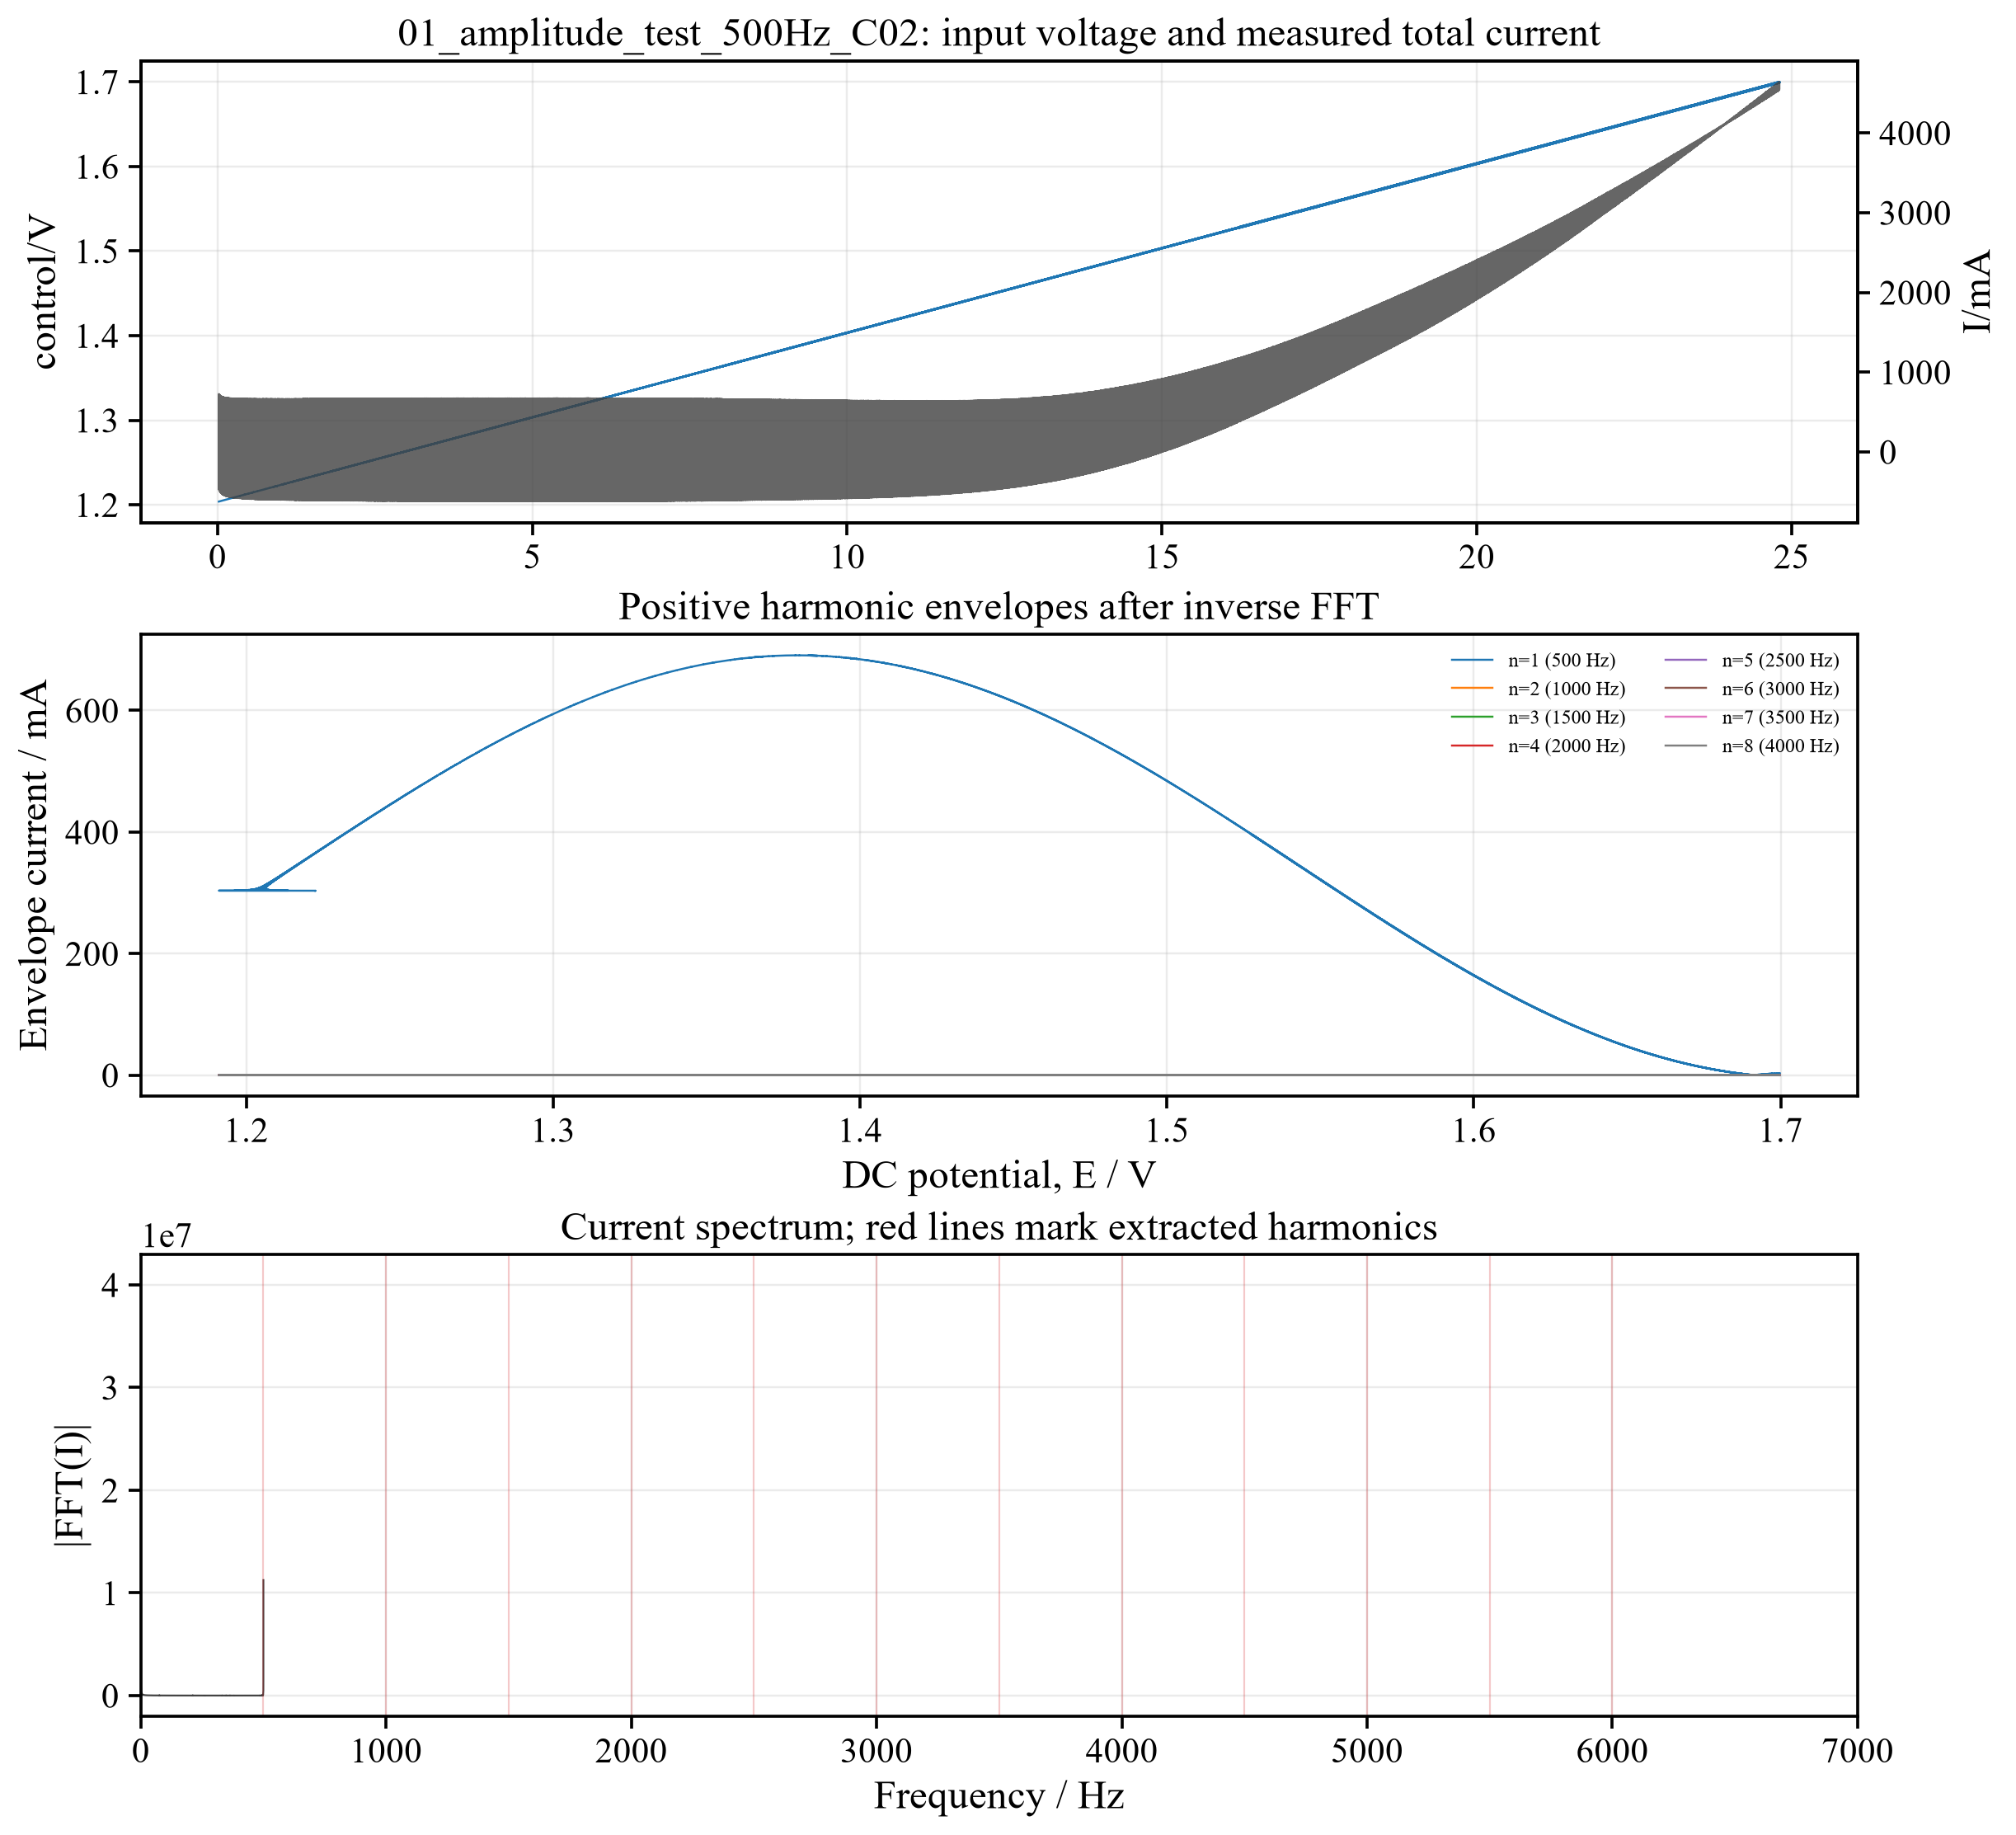

The file beside this chart, header and first rows:
time/s, current_total_centered/mA, dc_voltage/V, dc_current/mA, harmonic_01/mA, harmonic_02/mA, harmonic_03/mA, harmonic_04/mA, harmonic_05/mA, harmonic_06/mA, harmonic_07/mA, harmonic_08/mA, harmonic_09/mA, harmonic_10/mA, harmonic_11/mA, harmonic_12/mA
0.02, -208.5, 1.328, 1401, 303.2, 0.0, 0.0, 0.0, 0.0, 0.0, 0.0, 0.0, 0.0, 0.0, 0.0, 0.0
0.021, -1409, 1.17, -141.3, -303.2, 0.0, 0.0, 0.0, 0.0, 0.0, 0.0, 0.0, 0.0, 0.0, 0.0, 0.0
0.022, -209.7, 1.17, -223.8, 303.3, 0.0, 0.0, 0.0, 0.0, 0.0, 0.0, 0.0, 0.0, 0.0, 0.0, 0.0
0.023, -1411, 1.223, 271, -303.4, 0.0, 0.0, 0.0, 0.0, 0.0, 0.0, 0.0, 0.0, 0.0, 0.0, 0.0
0.024, -212.2, 1.223, 314.2, 303.4, 0.0, 0.0, 0.0, 0.0, 0.0, 0.0, 0.0, 0.0, 0.0, 0.0, 0.0
0.025, -1416, 1.191, 18.3, -303.5, 0.0, 0.0, 0.0, 0.0, 0.0, 0.0, 0.0, 0.0, 0.0, 0.0, 0.0
0.026, -215.8, 1.191, -13.62, 303.6, 0.0, 0.0, 0.0, 0.0, 0.0, 0.0, 0.0, 0.0, 0.0, 0.0, 0.0
0.027, -1416, 1.214, 194.8, -303.6, 0.0, 0.0, 0.0, 0.0, 0.0, 0.0, 0.0, 0.0, 0.0, 0.0, 0.0
0.028, -214.7, 1.214, 217.4, 303.7, 0.0, 0.0, 0.0, 0.0, 0.0, 0.0, 0.0, 0.0, 0.0, 0.0, 0.0
0.029, -1423, 1.196, 53.24, -303.8, 0.0, 0.0, 0.0, 0.0, 0.0, 0.0, 0.0, 0.0, 0.0, 0.0, 0.0
0.03, -218, 1.196, 31.94, 303.8, 0.0, 0.0, 0.0, 0.0, 0.0, 0.0, 0.0, 0.0, 0.0, 0.0, 0.0
0.031, -1425, 1.211, 163.2, -303.9, 0.0, 0.0, 0.0, 0.0, 0.0, 0.0, 0.0, 0.0, 0.0, 0.0, 0.0
0.032, -219.8, 1.211, 179.2, 304, 0.0, 0.0, 0.0, 0.0, 0.0, 0.0, 0.0, 0.0, 0.0, 0.0, 0.0
0.033, -1427, 1.198, 66.8, -304, 0.0, 0.0, 0.0, 0.0, 0.0, 0.0, 0.0, 0.0, 0.0, 0.0, 0.0
0.034, -220.8, 1.198, 50.91, 304.1, 0.0, 0.0, 0.0, 0.0, 0.0, 0.0, 0.0, 0.0, 0.0, 0.0, 0.0
0.035, -1432, 1.209, 145.6, -304.2, 0.0, 0.0, 0.0, 0.0, 0.0, 0.0, 0.0, 0.0, 0.0, 0.0, 0.0
0.036, -222.7, 1.209, 157.2, 304.2, 0.0, 0.0, 0.0, 0.0, 0.0, 0.0, 0.0, 0.0, 0.0, 0.0, 0.0
0.037, -1432, 1.2, 72.37, -304.3, 0.0, 0.0, 0.0, 0.0, 0.0, 0.0, 0.0, 0.0, 0.0, 0.0, 0.0
0.038, -223.7, 1.2, 60.97, 304.4, 0.0, 0.0, 0.0, 0.0, 0.0, 0.0, 0.0, 0.0, 0.0, 0.0, 0.0
0.039, -1435, 1.208, 135.1, -304.4, 0.0, 0.0, 0.0, 0.0, 0.0, 0.0, 0.0, 0.0, 0.0, 0.0, 0.0
0.04, -226.2, 1.208, 142.8, 304.5, 0.0, 0.0, 0.0, 0.0, 0.0, 0.0, 0.0, 0.0, 0.0, 0.0, 0.0
0.041, -1438, 1.201, 72.95, -304.6, 0.0, 0.0, 0.0, 0.0, 0.0, 0.0, 0.0, 0.0, 0.0, 0.0, 0.0
0.042, -228.6, 1.201, 64.11, 304.6, 0.0, 0.0, 0.0, 0.0, 0.0, 0.0, 0.0, 0.0, 0.0, 0.0, 0.0
0.043, -1438, 1.208, 126.7, -304.7, 0.0, 0.0, 0.0, 0.0, 0.0, 0.0, 0.0, 0.0, 0.0, 0.0, 0.0
0.044, -227.8, 1.208, 133.5, 304.8, 0.0, 0.0, 0.0, 0.0, 0.0, 0.0, 0.0, 0.0, 0.0, 0.0, 0.0
0.045, -1444, 1.201, 73.91, -304.8, 0.0, 0.0, 0.0, 0.0, 0.0, 0.0, 0.0, 0.0, 0.0, 0.0, 0.0
0.046, -231.6, 1.201, 65.54, 304.9, 0.0, 0.0, 0.0, 0.0, 0.0, 0.0, 0.0, 0.0, 0.0, 0.0, 0.0
0.047, -1442, 1.207, 119.5, -305, 0.0, 0.0, 0.0, 0.0, 0.0, 0.0, 0.0, 0.0, 0.0, 0.0, 0.0
0.048, -230.5, 1.207, 126.6, 305, 0.0, 0.0, 0.0, 0.0, 0.0, 0.0, 0.0, 0.0, 0.0, 0.0, 0.0
0.049, -1446, 1.202, 75.08, -305.1, 0.0, 0.0, 0.0, 0.0, 0.0, 0.0, 0.0, 0.0, 0.0, 0.0, 0.0
0.05, -232.6, 1.202, 66.07, 305.2, 0.0, 0.0, 0.0, 0.0, 0.0, 0.0, 0.0, 0.0, 0.0, 0.0, 0.0
0.051, -1450, 1.207, 111.6, -305.2, 0.0, 0.0, 0.0, 0.0, 0.0, 0.0, 0.0, 0.0, 0.0, 0.0, 0.0
0.052, -234, 1.207, 118.2, 305.3, 0.0, 0.0, 0.0, 0.0, 0.0, 0.0, 0.0, 0.0, 0.0, 0.0, 0.0
0.053, -1450, 1.202, 74.2, -305.3, 0.0, 0.0, 0.0, 0.0, 0.0, 0.0, 0.0, 0.0, 0.0, 0.0, 0.0
0.054, -235.8, 1.202, 66.72, 305.4, 0.0, 0.0, 0.0, 0.0, 0.0, 0.0, 0.0, 0.0, 0.0, 0.0, 0.0
0.055, -1452, 1.207, 106.9, -305.5, 0.0, 0.0, 0.0, 0.0, 0.0, 0.0, 0.0, 0.0, 0.0, 0.0, 0.0
0.056, -236, 1.207, 113.1, 305.5, 0.0, 0.0, 0.0, 0.0, 0.0, 0.0, 0.0, 0.0, 0.0, 0.0, 0.0
0.057, -1451, 1.202, 75, -305.6, 0.0, 0.0, 0.0, 0.0, 0.0, 0.0, 0.0, 0.0, 0.0, 0.0, 0.0
0.058, -235.6, 1.203, 68.65, 305.7, 0.0, 0.0, 0.0, 0.0, 0.0, 0.0, 0.0, 0.0, 0.0, 0.0, 0.0
0.059, -1454, 1.207, 103.1, -305.7, 0.0, 0.0, 0.0, 0.0, 0.0, 0.0, 0.0, 0.0, 0.0, 0.0, 0.0
0.06, -240.5, 1.207, 106.4, 305.8, 0.0, 0.0, 0.0, 0.0, 0.0, 0.0, 0.0, 0.0, 0.0, 0.0, 0.0
0.061, -1457, 1.203, 71.06, -305.9, 0.0, 0.0, 0.0, 0.0, 0.0, 0.0, 0.0, 0.0, 0.0, 0.0, 0.0
0.062, -238.6, 1.203, 66.57, 305.9, 0.0, 0.0, 0.0, 0.0, 0.0, 0.0, 0.0, 0.0, 0.0, 0.0, 0.0
0.063, -1458, 1.206, 100, -306, 0.0, 0.0, 0.0, 0.0, 0.0, 0.0, 0.0, 0.0, 0.0, 0.0, 0.0
0.064, -238.4, 1.206, 104.1, 306.1, 0.0, 0.0, 0.0, 0.0, 0.0, 0.0, 0.0, 0.0, 0.0, 0.0, 0.0
0.065, -1459, 1.203, 71.24, -306.1, 0.0, 0.0, 0.0, 0.0, 0.0, 0.0, 0.0, 0.0, 0.0, 0.0, 0.0
0.066, -241.6, 1.203, 65.97, 306.2, 0.0, 0.0, 0.0, 0.0, 0.0, 0.0, 0.0, 0.0, 0.0, 0.0, 0.0
0.067, -1459, 1.206, 96.46, -306.3, 0.0, 0.0, 0.0, 0.0, 0.0, 0.0, 0.0, 0.0, 0.0, 0.0, 0.0
0.068, -239.5, 1.206, 101.2, 306.3, 0.0, 0.0, 0.0, 0.0, 0.0, 0.0, 0.0, 0.0, 0.0, 0.0, 0.0
0.069, -1463, 1.203, 71.5, -306.4, 0.0, 0.0, 0.0, 0.0, 0.0, 0.0, 0.0, 0.0, 0.0, 0.0, 0.0
0.07, -239.3, 1.203, 65.46, 306.5, 0.0, 0.0, 0.0, 0.0, 0.0, 0.0, 0.0, 0.0, 0.0, 0.0, 0.0
0.071, -1465, 1.206, 91.62, -306.5, 0.0, 0.0, 0.0, 0.0, 0.0, 0.0, 0.0, 0.0, 0.0, 0.0, 0.0
0.072, -245.8, 1.206, 95.37, 306.6, 0.0, 0.0, 0.0, 0.0, 0.0, 0.0, 0.0, 0.0, 0.0, 0.0, 0.0
0.073, -1463, 1.203, 69.22, -306.7, 0.0, 0.0, 0.0, 0.0, 0.0, 0.0, 0.0, 0.0, 0.0, 0.0, 0.0
0.074, -243.1, 1.203, 65.33, 306.7, 0.0, 0.0, 0.0, 0.0, 0.0, 0.0, 0.0, 0.0, 0.0, 0.0, 0.0
0.075, -1466, 1.206, 90.2, -306.8, 0.0, 0.0, 0.0, 0.0, 0.0, 0.0, 0.0, 0.0, 0.0, 0.0, 0.0
0.076, -244.5, 1.206, 93.59, 306.9, 0.0, 0.0, 0.0, 0.0, 0.0, 0.0, 0.0, 0.0, 0.0, 0.0, 0.0
0.077, -1464, 1.204, 69.72, -306.9, 0.0, 0.0, 0.0, 0.0, 0.0, 0.0, 0.0, 0.0, 0.0, 0.0, 0.0
0.078, -241.9, 1.204, 66.88, 307, 0.0, 0.0, 0.0, 0.0, 0.0, 0.0, 0.0, 0.0, 0.0, 0.0, 0.0
0.079, -1467, 1.206, 89.64, -307.1, 0.0, 0.0, 0.0, 0.0, 0.0, 0.0, 0.0, 0.0, 0.0, 0.0, 0.0
... 24,730 more rows
